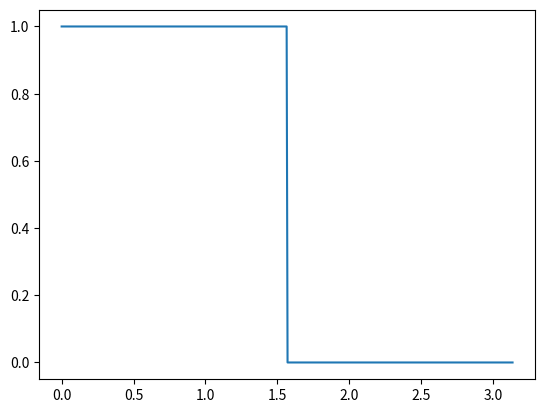
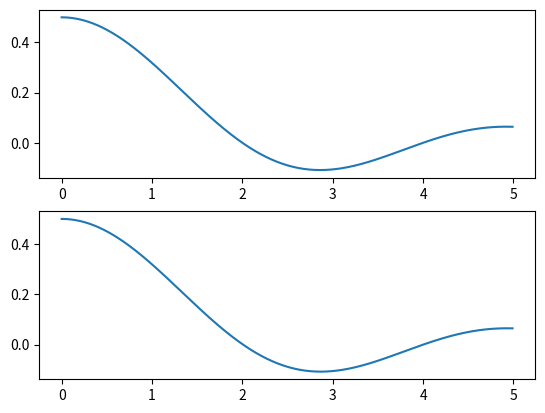
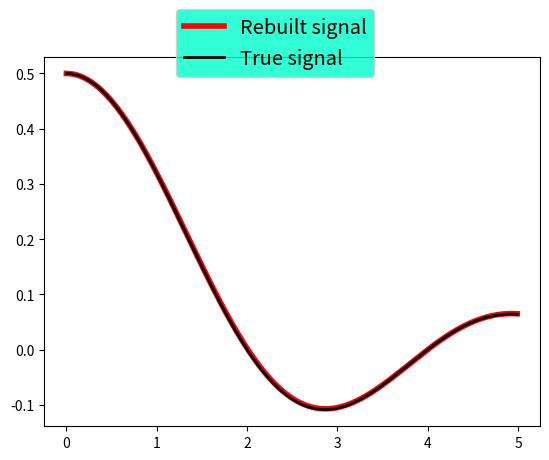

Write Python code to recreate these figures, in order.
import numpy as np
from math import *
import cmath
import matplotlib.pyplot as plt
import scipy as sc

InfoMessage = "lab1_10_task.py"

def Sinc(x):
	return np.sinc(x/pi)


def Rect(x):
	epsilon = 10e-12
	if abs(x) > 0.5:
		return 0.0
	elif abs(abs(x) - 0.5) <= epsilon:
		return 0.5
	elif abs(x) < 0.5:
		return 1.0

def IntPart(x):
	return int(modf(x)[-1])

def Doc(x):
	print(x.__doc__)


print(InfoMessage)

a = pi/2.0	
x_func = lambda t: a/pi*Sinc(a*t)
S_func = lambda w: Rect(w/(2.0*a))

wb = -pi
we = pi
dw = 2*pi/1000
wa = np.arange(wb, we, dw)

tb = 0.0
te = 5.0
dt = 0.01
ta = np.arange(tb, te, dt)


S_d = np.array([ S_func(w) for w in wa ])
x_d = np.array([ x_func(t) for t in ta ])
N = len(S_d)

S_dh = S_d[round(N/2) : ]
W_dh = wa[round(N/2) : ]


x_0 = []
for t in ta:
	x_0.append(np.sum([ Sn*np.cos(W_dh[n]*t)/(len(S_dh)) for n, Sn in enumerate(S_dh) ]))

x_0 = np.array(x_0)


plt.figure(1)
plt.plot(W_dh, S_dh)

plt.figure(2)
plt.subplot(2, 1, 1)
plt.plot(ta, x_d)
plt.subplot(2, 1, 2)
plt.plot(ta, x_0)

plt.figure(3)
p1 = plt.plot(ta, x_0, color = "red", linewidth = 4.0, label = "Rebuilt signal")
p2 = plt.plot(ta, x_d, color = "black", linewidth = 2.0, label = "True signal")
hndl = plt.gcf()
lg = hndl.legend(loc = "upper center", fontsize = "x-large")
lg.get_frame().set_facecolor('#00FFCC')

